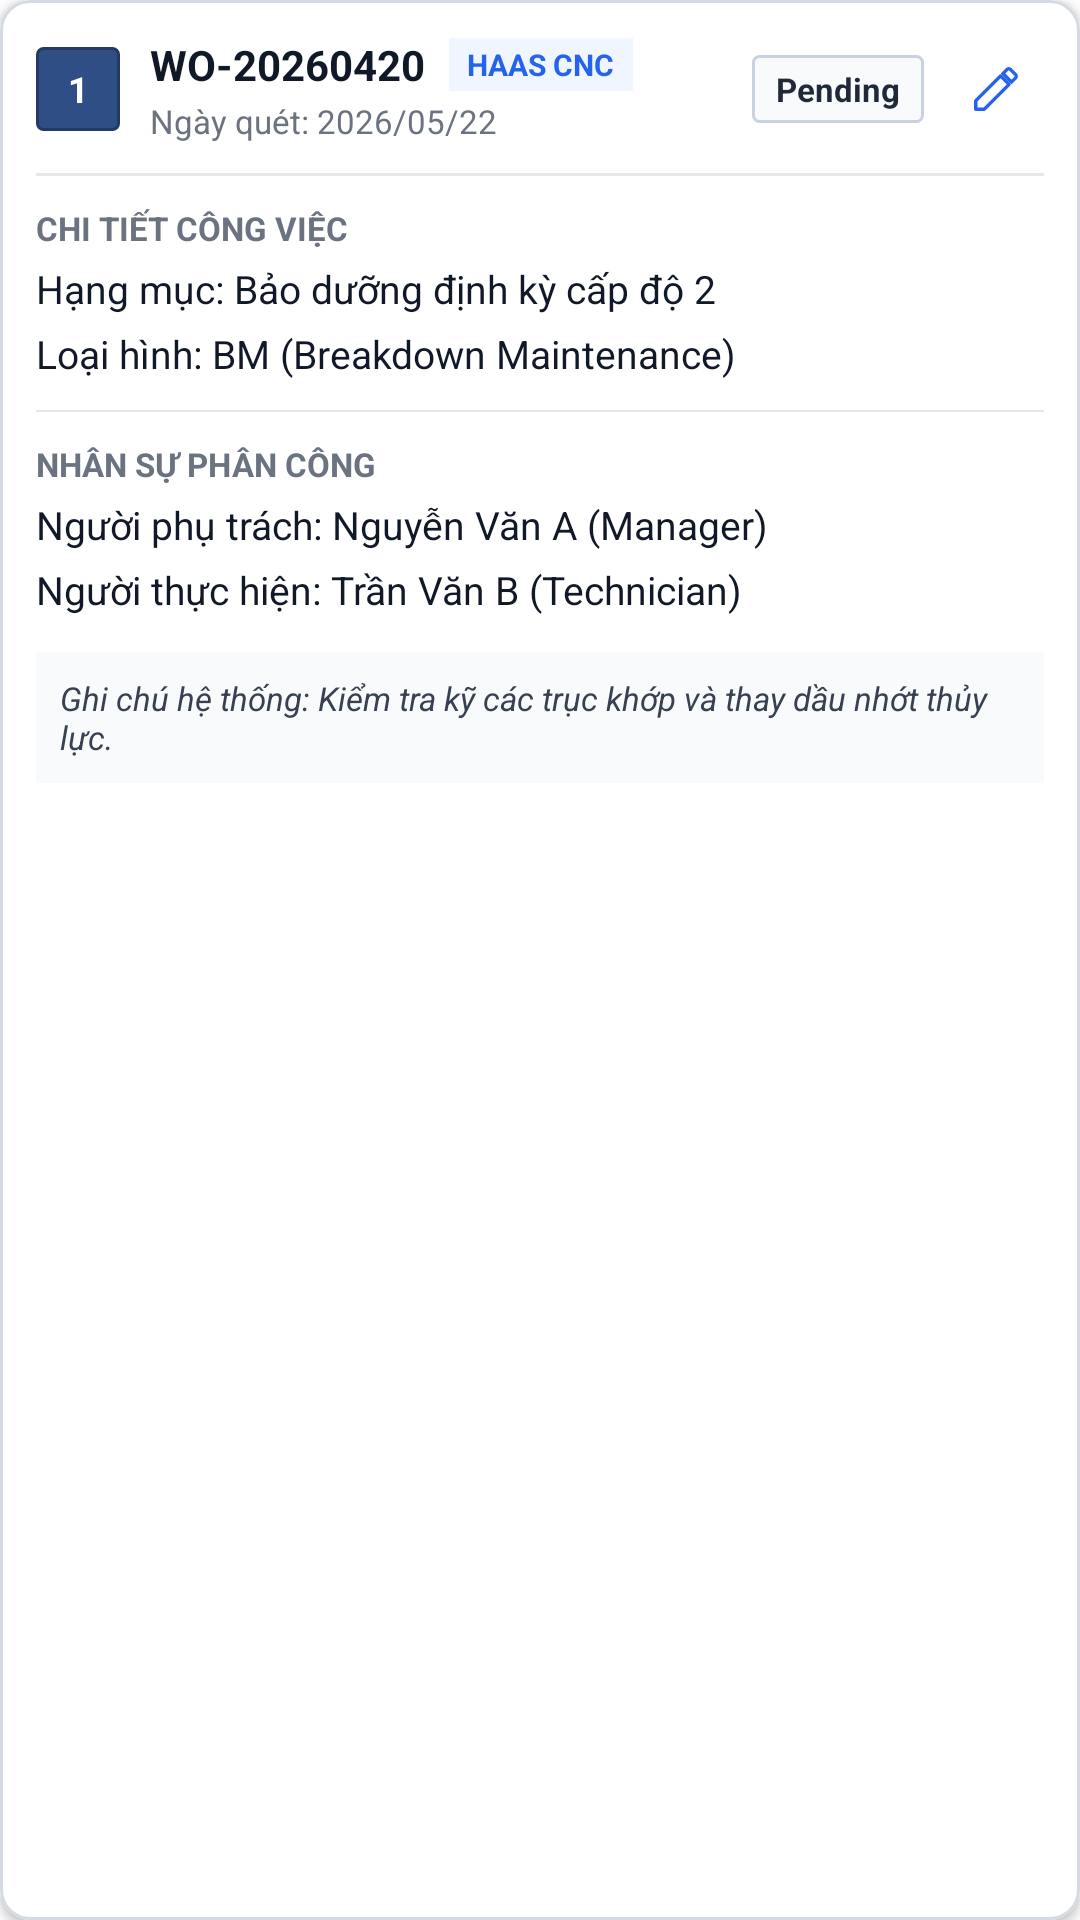

Here is an Android app screen rendered from its layout file. Give the layout XML and the strings, colors and styles it references.
<!-- AndroidManifest.xml: application theme Theme.MeikoMMS -->
<!-- res/layout/view_work_order_data.xml -->
<?xml version="1.0" encoding="utf-8"?>
<com.google.android.material.card.MaterialCardView
    xmlns:android="http://schemas.android.com/apk/res/android"
    xmlns:app="http://schemas.android.com/apk/res-auto"
    android:id="@+id/card_root"
    android:layout_width="match_parent"
    android:layout_height="wrap_content"
    app:cardCornerRadius="10dp"
    app:cardElevation="2dp"
    app:strokeWidth="1dp"
    app:strokeColor="#D4D9E2">

    <LinearLayout
        android:layout_width="match_parent"
        android:layout_height="wrap_content"
        android:orientation="vertical"
        android:padding="12dp"> <LinearLayout
        android:layout_width="match_parent"
        android:layout_height="wrap_content"
        android:gravity="center_vertical"
        android:orientation="horizontal">

        <TextView
            android:id="@+id/tv_card_no"
            android:layout_width="28dp"
            android:layout_height="28dp"
            android:background="@drawable/bg_filter_segment_selected"
            android:gravity="center"
            android:text="1"
            android:textColor="@android:color/white"
            android:textSize="12sp"
            android:textStyle="bold" />

        <LinearLayout
            android:layout_width="0dp"
            android:layout_height="wrap_content"
            android:layout_marginStart="10dp"
            android:layout_weight="1"
            android:orientation="vertical">

            <LinearLayout
                android:layout_width="match_parent"
                android:layout_height="wrap_content"
                android:gravity="center_vertical"
                android:orientation="horizontal">

                <TextView
                    android:id="@+id/tv_card_wo_code"
                    android:layout_width="wrap_content"
                    android:layout_height="wrap_content"
                    android:text="WO-20260420"
                    android:textColor="#111827"
                    android:textSize="14sp"
                    android:textStyle="bold" />

                <TextView
                    android:id="@+id/tv_card_machine_inline"
                    android:layout_width="wrap_content"
                    android:layout_height="wrap_content"
                    android:layout_marginStart="8dp"
                    android:background="#EFF6FF"
                    android:paddingHorizontal="6dp"
                    android:paddingVertical="2dp"
                    android:text="HAAS CNC"
                    android:textColor="#2563EB"
                    android:textSize="10sp"
                    android:textStyle="bold" />
            </LinearLayout>

            <LinearLayout
                android:layout_width="match_parent"
                android:layout_height="wrap_content"
                android:layout_marginTop="2dp"
                android:gravity="center_vertical"
                android:orientation="horizontal">

                <TextView
                    android:id="@+id/tv_card_request_date"
                    android:layout_width="wrap_content"
                    android:layout_height="wrap_content"
                    android:text="Ngày quét: 2026/05/22"
                    android:textColor="#6B7280"
                    android:textSize="11sp" />
            </LinearLayout>
        </LinearLayout>

        <LinearLayout
            android:layout_width="wrap_content"
            android:layout_height="wrap_content"
            android:gravity="center_vertical"
            android:orientation="horizontal">

            <TextView
                android:id="@+id/tv_card_wo_status"
                android:layout_width="wrap_content"
                android:layout_height="wrap_content"
                android:background="@drawable/bg_filter_segment_unselected"
                android:paddingHorizontal="8dp"
                android:paddingVertical="4dp"
                android:text="Pending"
                android:textColor="#1F2937"
                android:textSize="11sp"
                android:textStyle="bold" />

            <ImageView
                android:id="@+id/btn_card_edit"
                android:layout_width="32dp"
                android:layout_height="32dp"
                android:layout_marginStart="8dp"
                android:background="@drawable/bg_action_icon_edit"
                android:padding="7dp"
                android:scaleType="centerInside"
                android:src="@drawable/ic_pencil"
                app:tint="#2563EB" />
        </LinearLayout>
    </LinearLayout>

        <View
            android:layout_width="match_parent"
            android:layout_height="1dp"
            android:layout_marginTop="10dp"
            android:background="#E5E7EB" />

        <LinearLayout
            android:layout_width="match_parent"
            android:layout_height="wrap_content"
            android:layout_marginTop="10dp"
            android:orientation="vertical">

            <LinearLayout
                android:layout_width="match_parent"
                android:layout_height="wrap_content"
                android:orientation="vertical">

                <TextView
                    android:layout_width="match_parent"
                    android:layout_height="wrap_content"
                    android:text="CHI TIẾT CÔNG VIỆC"
                    android:textColor="#6B7280"
                    android:textSize="11sp"
                    android:textStyle="bold" />

                <TextView
                    android:id="@+id/tv_card_hang_muc"
                    android:layout_width="match_parent"
                    android:layout_height="wrap_content"
                    android:layout_marginTop="4dp"
                    android:text="Hạng mục: Bảo dưỡng định kỳ cấp độ 2"
                    android:textColor="#111827"
                    android:textSize="13sp" />

                <TextView
                    android:id="@+id/tv_card_work_type"
                    android:layout_width="match_parent"
                    android:layout_height="wrap_content"
                    android:layout_marginTop="4dp"
                    android:text="Loại hình: BM (Breakdown Maintenance)"
                    android:textColor="#111827"
                    android:textSize="13sp" />
            </LinearLayout>

            <View
                android:layout_width="match_parent"
                android:layout_height="0.5dp"
                android:layout_marginVertical="10dp"
                android:background="#E5E7EB" />

            <LinearLayout
                android:layout_width="match_parent"
                android:layout_height="wrap_content"
                android:orientation="vertical">

                <TextView
                    android:layout_width="match_parent"
                    android:layout_height="wrap_content"
                    android:text="NHÂN SỰ PHÂN CÔNG"
                    android:textColor="#6B7280"
                    android:textSize="11sp"
                    android:textStyle="bold" />

                <TextView
                    android:id="@+id/tv_card_nguoi_phu_trach"
                    android:layout_width="match_parent"
                    android:layout_height="wrap_content"
                    android:layout_marginTop="4dp"
                    android:text="Người phụ trách: Nguyễn Văn A (Manager)"
                    android:textColor="#111827"
                    android:textSize="13sp" />

                <TextView
                    android:id="@+id/tv_card_nguoi_thuc_hien"
                    android:layout_width="match_parent"
                    android:layout_height="wrap_content"
                    android:layout_marginTop="4dp"
                    android:text="Người thực hiện: Trần Văn B (Technician)"
                    android:textColor="#111827"
                    android:textSize="13sp" />
            </LinearLayout>
        </LinearLayout>

        <TextView
            android:id="@+id/tv_card_content"
            android:layout_width="match_parent"
            android:layout_height="wrap_content"
            android:layout_marginTop="12dp"
            android:background="#F9FAFB"
            android:padding="8dp"
            android:text="Ghi chú hệ thống: Kiểm tra kỹ các trục khớp và thay dầu nhớt thủy lực."
            android:textColor="#374151"
            android:textSize="11sp"
            android:textStyle="italic" />

    </LinearLayout>
</com.google.android.material.card.MaterialCardView>
<!-- resources referenced by this layout -->
<resources>
  <!-- drawable bg_action_icon_edit (drawable) -->
  <?xml version="1.0" encoding="utf-8"?>
  <ripple xmlns:android="http://schemas.android.com/apk/res/android"
      android:color="#1976D215">
      <item>
          <shape android:shape="rectangle">
              <solid android:color="@android:color/transparent" />
          </shape>
      </item>
  </ripple>
  <!-- drawable bg_filter_segment_selected (drawable) -->
  <?xml version="1.0" encoding="utf-8"?>
  <shape xmlns:android="http://schemas.android.com/apk/res/android" android:shape="rectangle">
      <solid android:color="#2F4E85" />
      <corners android:radius="2dp" />
      <stroke android:width="1dp" android:color="#233B64" />
  </shape>
  <!-- drawable bg_filter_segment_unselected (drawable) -->
  <?xml version="1.0" encoding="utf-8"?>
  <shape xmlns:android="http://schemas.android.com/apk/res/android" android:shape="rectangle">
      <solid android:color="#F8FAFC" />
      <corners android:radius="2dp" />
      <stroke android:width="1dp" android:color="#C8D2E1" />
  </shape>
  <!-- drawable ic_pencil (drawable) -->
  <?xml version="1.0" encoding="utf-8"?>
  <vector xmlns:android="http://schemas.android.com/apk/res/android"
      android:width="24dp"
      android:height="24dp"
      android:viewportWidth="24"
      android:viewportHeight="24">
      
      
      <path
          android:strokeColor="#1976D2"
          android:strokeWidth="1.5"
          android:fillColor="@android:color/transparent"
          android:strokeLineCap="round"
          android:strokeLineJoin="round"
          android:pathData="M3,17.25V21h3.75L17.81,9.94l-3.75,-3.75L3,17.25z"/>
      
      
      <path
          android:strokeColor="#1976D2"
          android:strokeWidth="1.5"
          android:fillColor="@android:color/transparent"
          android:strokeLineCap="round"
          android:pathData="M20.71,7.04c0.39,-0.39 0.39,-1.02 0,-1.41l-2.34,-2.34c-0.39,-0.39 -1.02,-0.39 -1.41,0l-1.83,1.83 3.75,3.75 1.83,-1.83z"/>
  </vector>
  <style name="Theme.MeikoMMS" parent="Theme.MaterialComponents.DayNight.DarkActionBar">
          
          <item name="colorPrimary">@color/purple_500</item>
          <item name="colorPrimaryVariant">@color/purple_700</item>
          <item name="colorOnPrimary">@color/white</item>
          
          <item name="colorSecondary">@color/teal_200</item>
          <item name="colorSecondaryVariant">@color/teal_700</item>
          <item name="colorOnSecondary">@color/black</item>
          
          <item name="android:statusBarColor">?attr/colorPrimaryVariant</item>
          
      </style>
  <color name="purple_500">#FF6200EE</color>
  <color name="purple_700">#FF3700B3</color>
  <color name="white">#FFFFFFFF</color>
  <color name="teal_200">#FF03DAC5</color>
  <color name="teal_700">#FF018786</color>
  <color name="black">#FF000000</color>
</resources>
